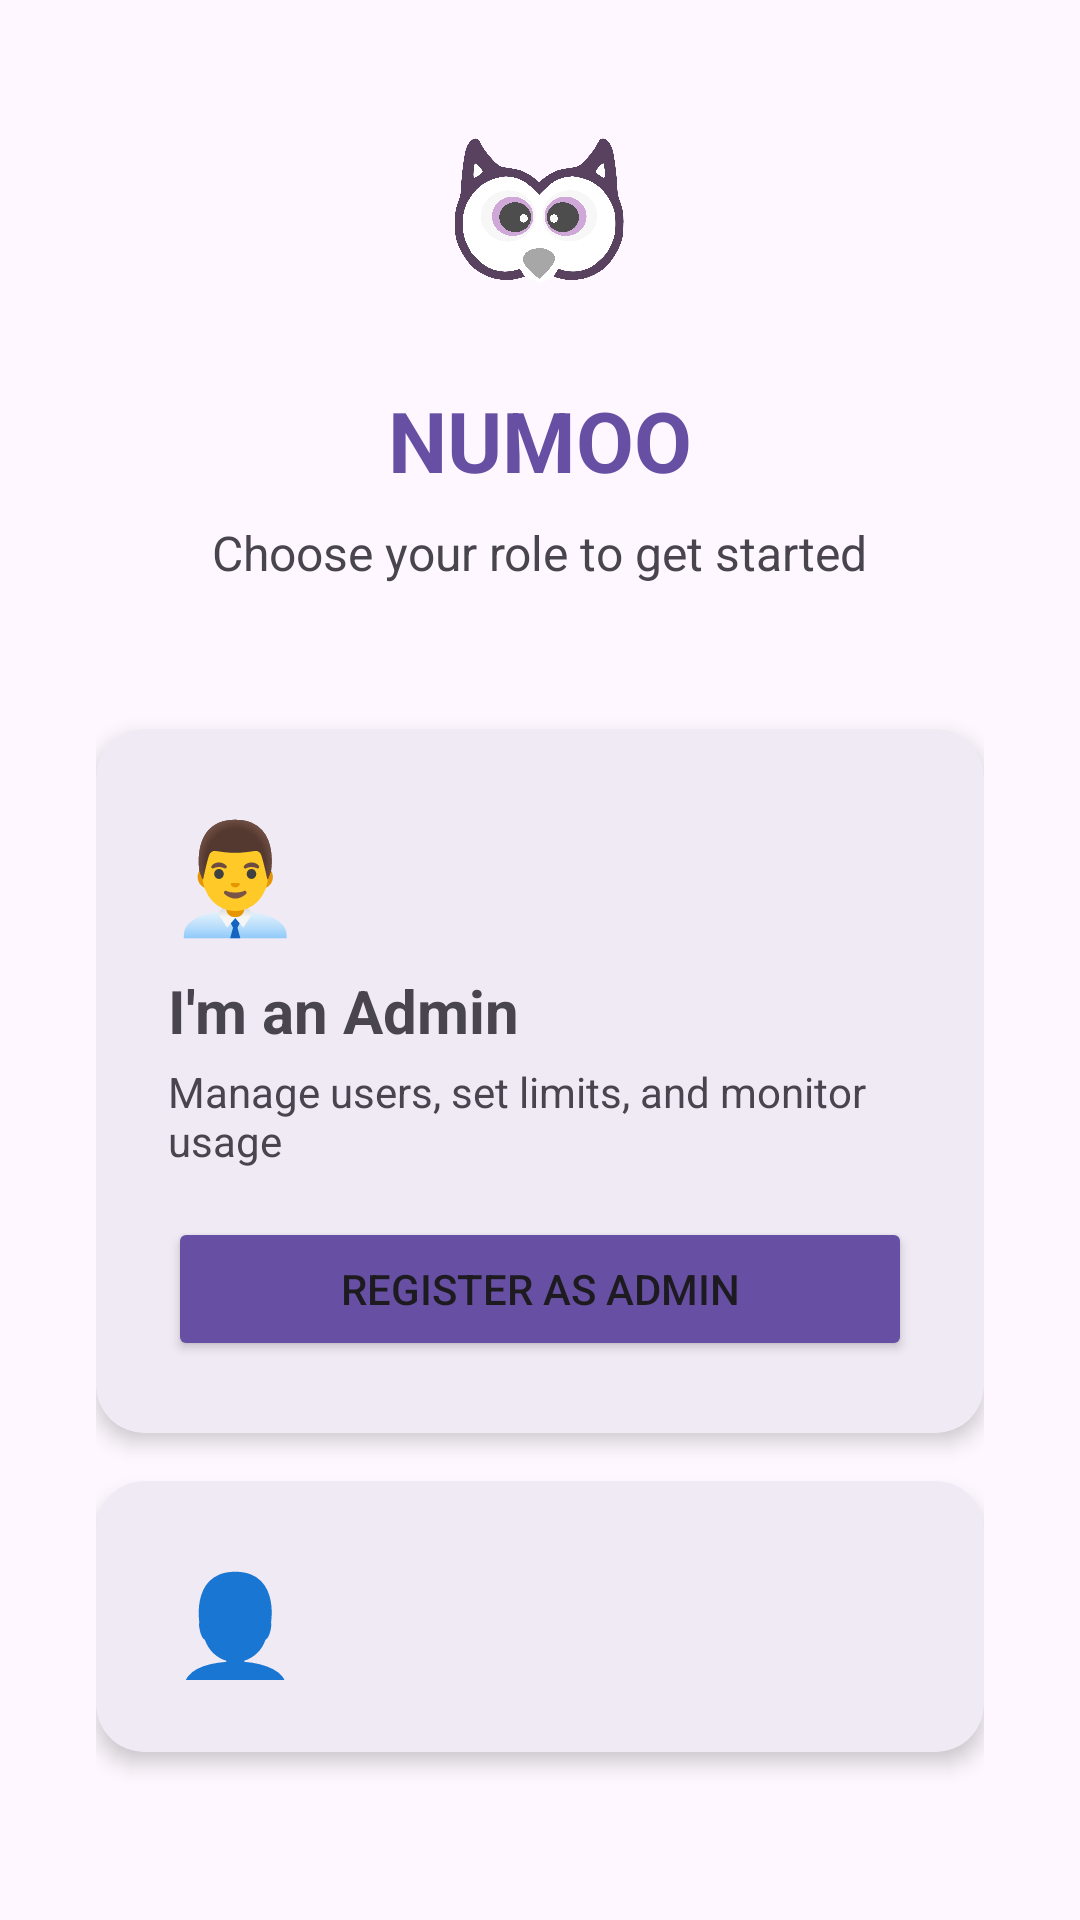

Write the Android layout XML for this screen, with the resource values it uses.
<!-- AndroidManifest.xml: application theme Theme.NUMOO -->
<!-- res/layout/activity_role_selection.xml -->
<?xml version="1.0" encoding="utf-8"?>
<LinearLayout
    xmlns:android="http://schemas.android.com/apk/res/android"
    xmlns:app="http://schemas.android.com/apk/res-auto"
    android:layout_width="match_parent"
    android:layout_height="match_parent"
    android:gravity="center"
    android:orientation="vertical"
    android:padding="32dp"
    android:background="?android:attr/colorBackground">

    <ImageView
        android:layout_width="80dp"
        android:layout_height="80dp"
        android:layout_marginBottom="16dp"
        android:src="@drawable/logo" />

    <TextView
        android:layout_width="wrap_content"
        android:layout_height="wrap_content"
        android:text="NUMOO"
        android:textSize="28sp"
        android:textStyle="bold"
        android:textColor="@color/colorPrimary" />

    <TextView
        android:layout_width="wrap_content"
        android:layout_height="wrap_content"
        android:layout_marginTop="8dp"
        android:layout_marginBottom="48dp"
        android:text="Choose your role to get started"
        android:textSize="16sp"
        android:textColor="?android:attr/textColorSecondary" />

    <com.google.android.material.card.MaterialCardView
        android:layout_width="match_parent"
        android:layout_height="wrap_content"
        android:layout_marginBottom="16dp"
        app:cardCornerRadius="16dp"
        app:cardElevation="4dp"
        app:strokeWidth="0dp">

        <LinearLayout
            android:layout_width="match_parent"
            android:layout_height="wrap_content"
            android:orientation="vertical"
            android:padding="24dp">

            <TextView
                android:layout_width="wrap_content"
                android:layout_height="wrap_content"
                android:text="👨‍💼"
                android:textSize="36sp" />

            <TextView
                android:layout_width="wrap_content"
                android:layout_height="wrap_content"
                android:layout_marginTop="8dp"
                android:text="I'm an Admin"
                android:textSize="20sp"
                android:textStyle="bold" />

            <TextView
                android:layout_width="wrap_content"
                android:layout_height="wrap_content"
                android:layout_marginTop="4dp"
                android:text="Manage users, set limits, and monitor usage"
                android:textColor="?android:attr/textColorSecondary" />

            <Button
                android:id="@+id/btn_admin"
                android:layout_width="match_parent"
                android:layout_height="48dp"
                android:layout_marginTop="16dp"
                android:text="Register as Admin"
                android:backgroundTint="@color/colorPrimary" />
        </LinearLayout>
    </com.google.android.material.card.MaterialCardView>

    <com.google.android.material.card.MaterialCardView
        android:layout_width="match_parent"
        android:layout_height="wrap_content"
        android:layout_marginBottom="24dp"
        app:cardCornerRadius="16dp"
        app:cardElevation="4dp"
        app:strokeWidth="0dp">

        <LinearLayout
            android:layout_width="match_parent"
            android:layout_height="wrap_content"
            android:orientation="vertical"
            android:padding="24dp">

            <TextView
                android:layout_width="wrap_content"
                android:layout_height="wrap_content"
                android:text="👤"
                android:textSize="36sp" />

            <TextView
                android:layout_width="wrap_content"
                android:layout_height="wrap_content"
                android:layout_marginTop="8dp"
                android:text="I'm a User"
                android:textSize="20sp"
                android:textStyle="bold" />

            <TextView
                android:layout_width="wrap_content"
                android:layout_height="wrap_content"
                android:layout_marginTop="4dp"
                android:text="Track your screen time and stay productive"
                android:textColor="?android:attr/textColorSecondary" />

            <Button
                android:id="@+id/btn_user"
                android:layout_width="match_parent"
                android:layout_height="48dp"
                android:layout_marginTop="16dp"
                android:text="Register as User"
                android:backgroundTint="@color/colorSecondary" />
        </LinearLayout>
    </com.google.android.material.card.MaterialCardView>

    <Button
        android:id="@+id/btn_login"
        style="@style/Widget.Material3.Button.TextButton"
        android:layout_width="wrap_content"
        android:layout_height="wrap_content"
        android:text="Already have an account? Login"
        android:textColor="@color/colorPrimary" />

</LinearLayout>
<!-- resources referenced by this layout -->
<resources>
  <color name="colorPrimary">#6750A4</color>
  <color name="colorSecondary">#625B71</color>
  <!-- drawable logo: png bitmap (drawable, 304760 bytes) -->
  <style name="Theme.NUMOO" parent="Theme.Material3.Light.NoActionBar">
          <item name="colorPrimary">@color/colorPrimary</item>
          <item name="colorPrimaryContainer">@color/colorPrimaryContainer</item>
          <item name="colorOnPrimary">@color/colorOnPrimary</item>
          <item name="colorSecondary">@color/colorSecondary</item>
          <item name="colorSecondaryContainer">@color/colorSecondaryContainer</item>
          <item name="colorTertiary">@color/colorTertiary</item>
          <item name="colorError">@color/colorError</item>
          <item name="colorSurface">@color/colorSurface</item>
          <item name="colorOnSurface">@color/colorOnSurface</item>
          <item name="colorOutline">@color/colorOutline</item>
          <item name="colorSurfaceVariant">@color/colorSurfaceVariant</item>
          <item name="android:statusBarColor">@color/colorPrimary</item>
      </style>
  <color name="colorPrimaryContainer">#EADDFF</color>
  <color name="colorOnPrimary">#FFFFFF</color>
  <color name="colorSecondaryContainer">#E8DEF8</color>
  <color name="colorTertiary">#7D5260</color>
  <color name="colorError">#B3261E</color>
  <color name="colorSurface">#FFFBFE</color>
  <color name="colorOnSurface">#1C1B1F</color>
  <color name="colorOutline">#79747E</color>
  <color name="colorSurfaceVariant">#E7E0EC</color>
</resources>
